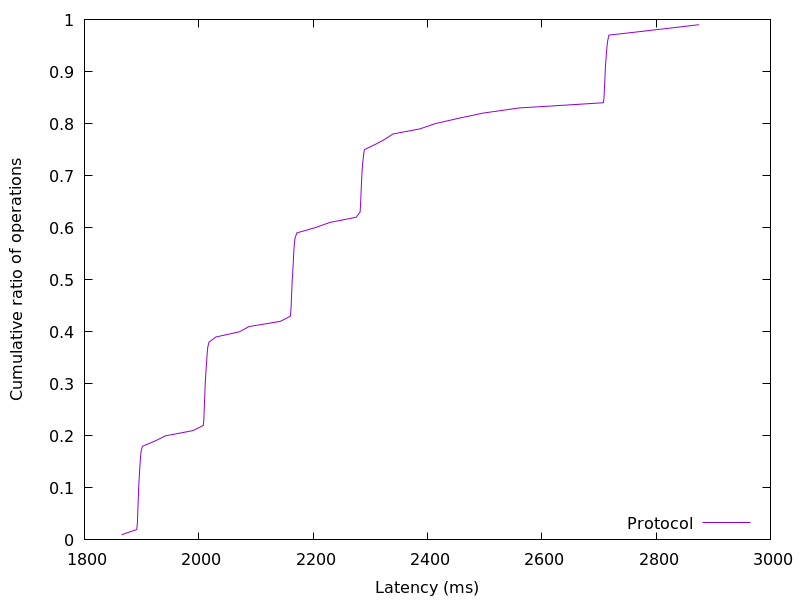

The data file committed next to this chart (first rows):
1865.193728, 0.01
1891, 0.02
1892, 0.03
1893, 0.04
1893, 0.05
1894, 0.06
1894, 0.07
1894, 0.08
1894, 0.09
1895, 0.1
1895, 0.11
1896, 0.12
1896, 0.13
1897, 0.14
1897, 0.15
1898, 0.16
1899, 0.17
1901, 0.18
1923, 0.19
1942, 0.2
1990, 0.21
2008, 0.22
2009, 0.23
2009, 0.24
2010, 0.25
2010, 0.26
2010, 0.27
2011, 0.28
2011, 0.29
2011, 0.3
2012, 0.31
2012, 0.32
2013, 0.33
2014, 0.34
2014, 0.35
2015, 0.36
2016, 0.37
2018, 0.38
2030, 0.39
2071, 0.4
2088, 0.41
2143, 0.42
2160, 0.43
2161, 0.44
2162, 0.45
2162, 0.46
2162, 0.47
2163, 0.48
2163, 0.49
2164, 0.5
2164, 0.51
2165, 0.52
2165, 0.53
2166, 0.54
2166, 0.55
2167, 0.56
2167, 0.57
2168, 0.58
2172, 0.59
2204, 0.6
2229, 0.61
... 38 more rows
